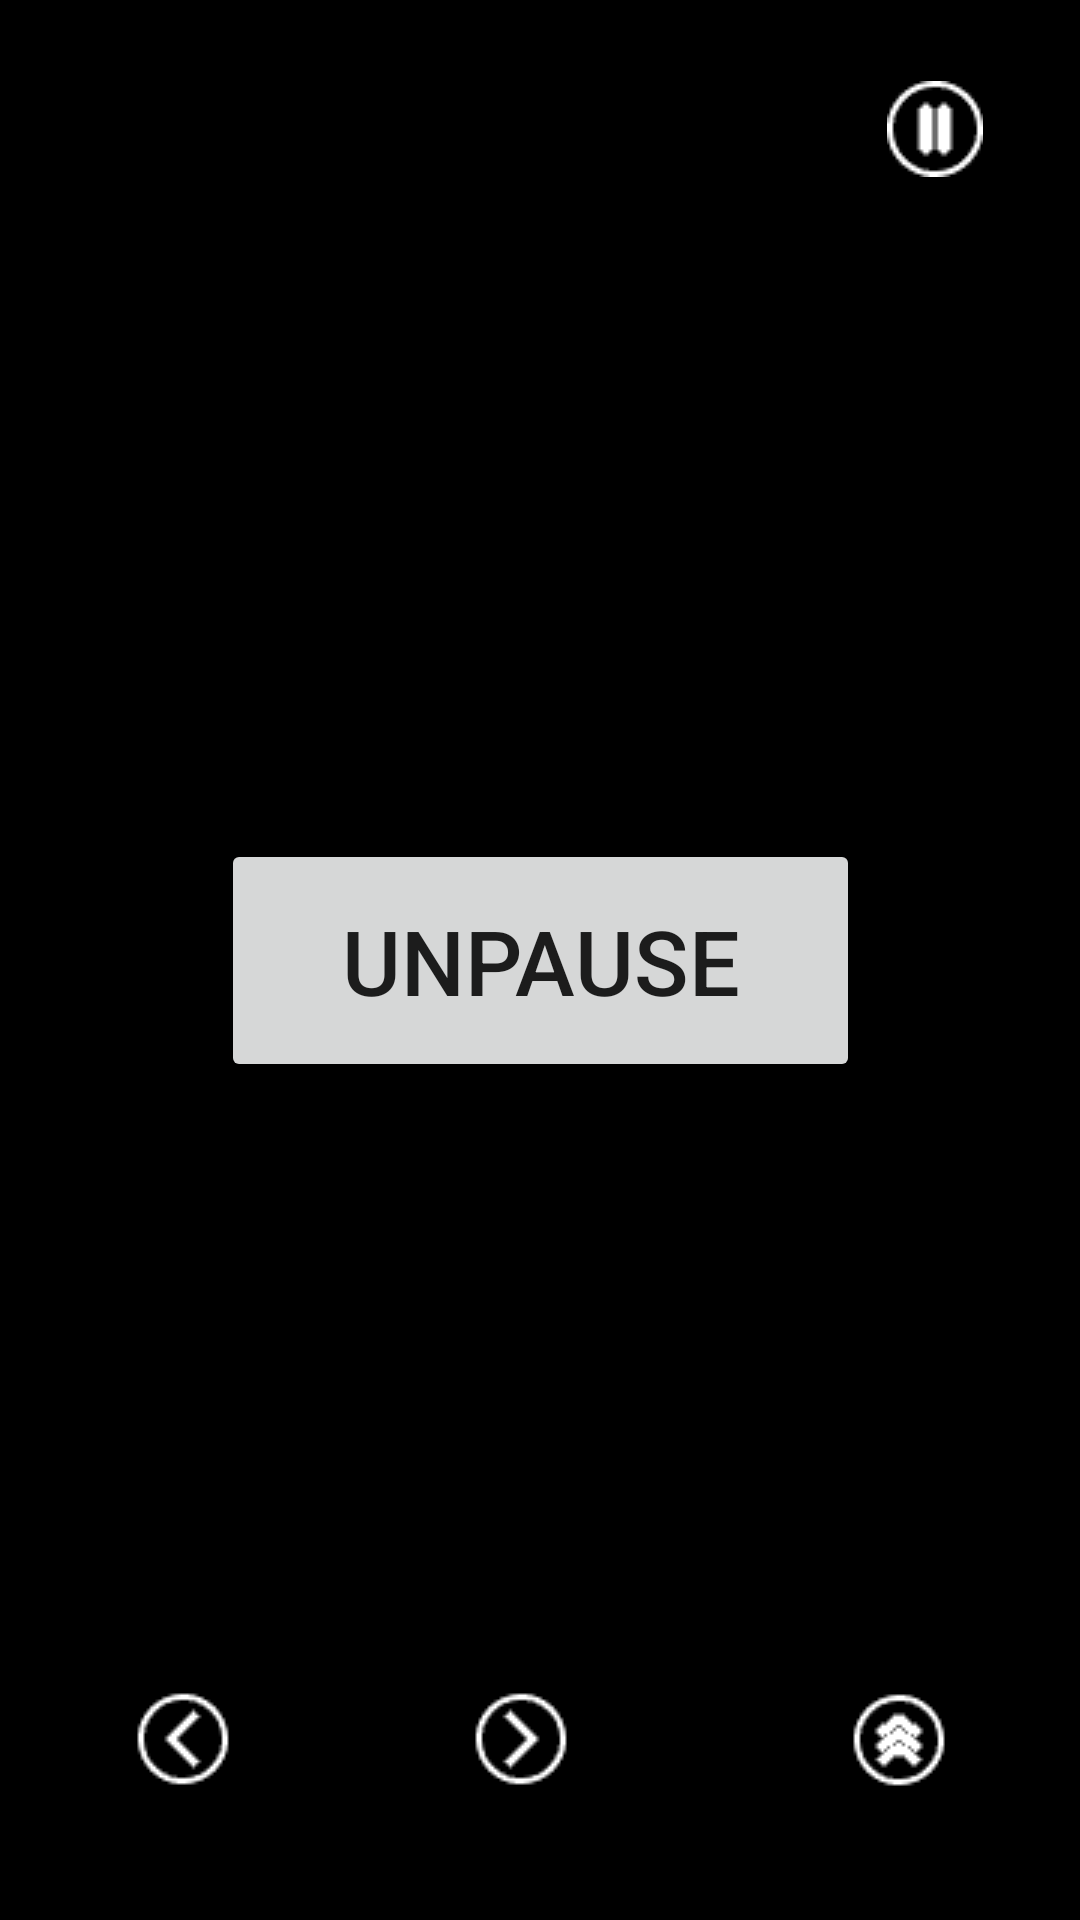

This screen was rendered from an Android layout file. Write that file and the resources it references.
<!-- AndroidManifest.xml: application theme Theme.Ripoff -->
<!-- res/layout/fragment_game.xml -->
<?xml version="1.0" encoding="utf-8"?>
<FrameLayout xmlns:android="http://schemas.android.com/apk/res/android"
    xmlns:app="http://schemas.android.com/apk/res-auto"
    xmlns:tools="http://schemas.android.com/tools"
    android:layout_width="match_parent"
    android:layout_height="match_parent"
    tools:context=".Game">

    <androidx.constraintlayout.widget.ConstraintLayout
        android:id="@+id/layout"
        android:layout_width="match_parent"
        android:layout_height="match_parent"
        android:background="#000000">

        <Button
            android:id="@+id/butUnpause"
            android:layout_width="213dp"
            android:layout_height="81dp"
            android:text="Unpause"
            android:textSize="30sp"
            app:layout_constraintBottom_toBottomOf="parent"
            app:layout_constraintEnd_toEndOf="parent"
            app:layout_constraintStart_toStartOf="parent"
            app:layout_constraintTop_toTopOf="parent" />

        <ImageButton
            android:id="@+id/butPause"
            android:layout_width="81dp"
            android:layout_height="70dp"
            android:layout_marginTop="8dp"
            android:layout_marginEnd="8dp"
            android:backgroundTint="#00FFFFFF"
            android:src="@drawable/pause"
            app:layout_constraintEnd_toEndOf="parent"
            app:layout_constraintTop_toTopOf="parent" />

        <ImageButton
            android:id="@+id/butLeft"
            android:layout_width="106dp"
            android:layout_height="105dp"
            android:layout_marginStart="8dp"
            android:layout_marginBottom="8dp"
            android:backgroundTint="#00FFFFFF"
            android:src="@drawable/left"
            app:layout_constraintBottom_toBottomOf="parent"
            app:layout_constraintStart_toStartOf="parent" />

        <ImageButton
            android:id="@+id/butRight"
            android:layout_width="103dp"
            android:layout_height="105dp"
            android:layout_marginStart="8dp"
            android:layout_marginBottom="8dp"
            android:backgroundTint="#00FFFFFF"
            android:src="@drawable/right"
            app:layout_constraintBottom_toBottomOf="parent"
            app:layout_constraintStart_toEndOf="@+id/butLeft" />

        <ImageButton
            android:id="@+id/butForw"
            android:layout_width="105dp"
            android:layout_height="104dp"
            android:layout_marginEnd="8dp"
            android:layout_marginBottom="8dp"
            android:backgroundTint="#00FFFFFF"
            android:src="@drawable/up"
            app:layout_constraintBottom_toBottomOf="parent"
            app:layout_constraintEnd_toEndOf="parent" />

    </androidx.constraintlayout.widget.ConstraintLayout>
</FrameLayout>
<!-- resources referenced by this layout -->
<resources>
  <!-- drawable left: png bitmap (drawable, 1047 bytes) -->
  <!-- drawable pause: png bitmap (drawable, 835 bytes) -->
  <!-- drawable right: png bitmap (drawable, 1053 bytes) -->
  <!-- drawable up: png bitmap (drawable, 1133 bytes) -->
  <style name="Theme.Ripoff" parent="Theme.MaterialComponents.DayNight.NoActionBar">
          
          <item name="colorPrimary">@color/purple_500</item>
          <item name="colorPrimaryVariant">@color/purple_700</item>
          <item name="colorOnPrimary">@color/white</item>
          
          <item name="colorSecondary">@color/teal_200</item>
          <item name="colorSecondaryVariant">@color/teal_700</item>
          <item name="colorOnSecondary">@color/black</item>
          
          <item name="android:statusBarColor" tools:targetApi="l">?attr/colorPrimaryVariant</item>
          
      </style>
  <!-- not gathered from this repository: default colours our renderer supplied (Android Studio template values) -->
  <color name="purple_500">#FF6200EE</color>
  <color name="purple_700">#FF3700B3</color>
  <color name="teal_200">#FF03DAC5</color>
  <color name="teal_700">#FF018786</color>
  <color name="black">#FF000000</color>
  <color name="white">#FFFFFFFF</color>
</resources>
